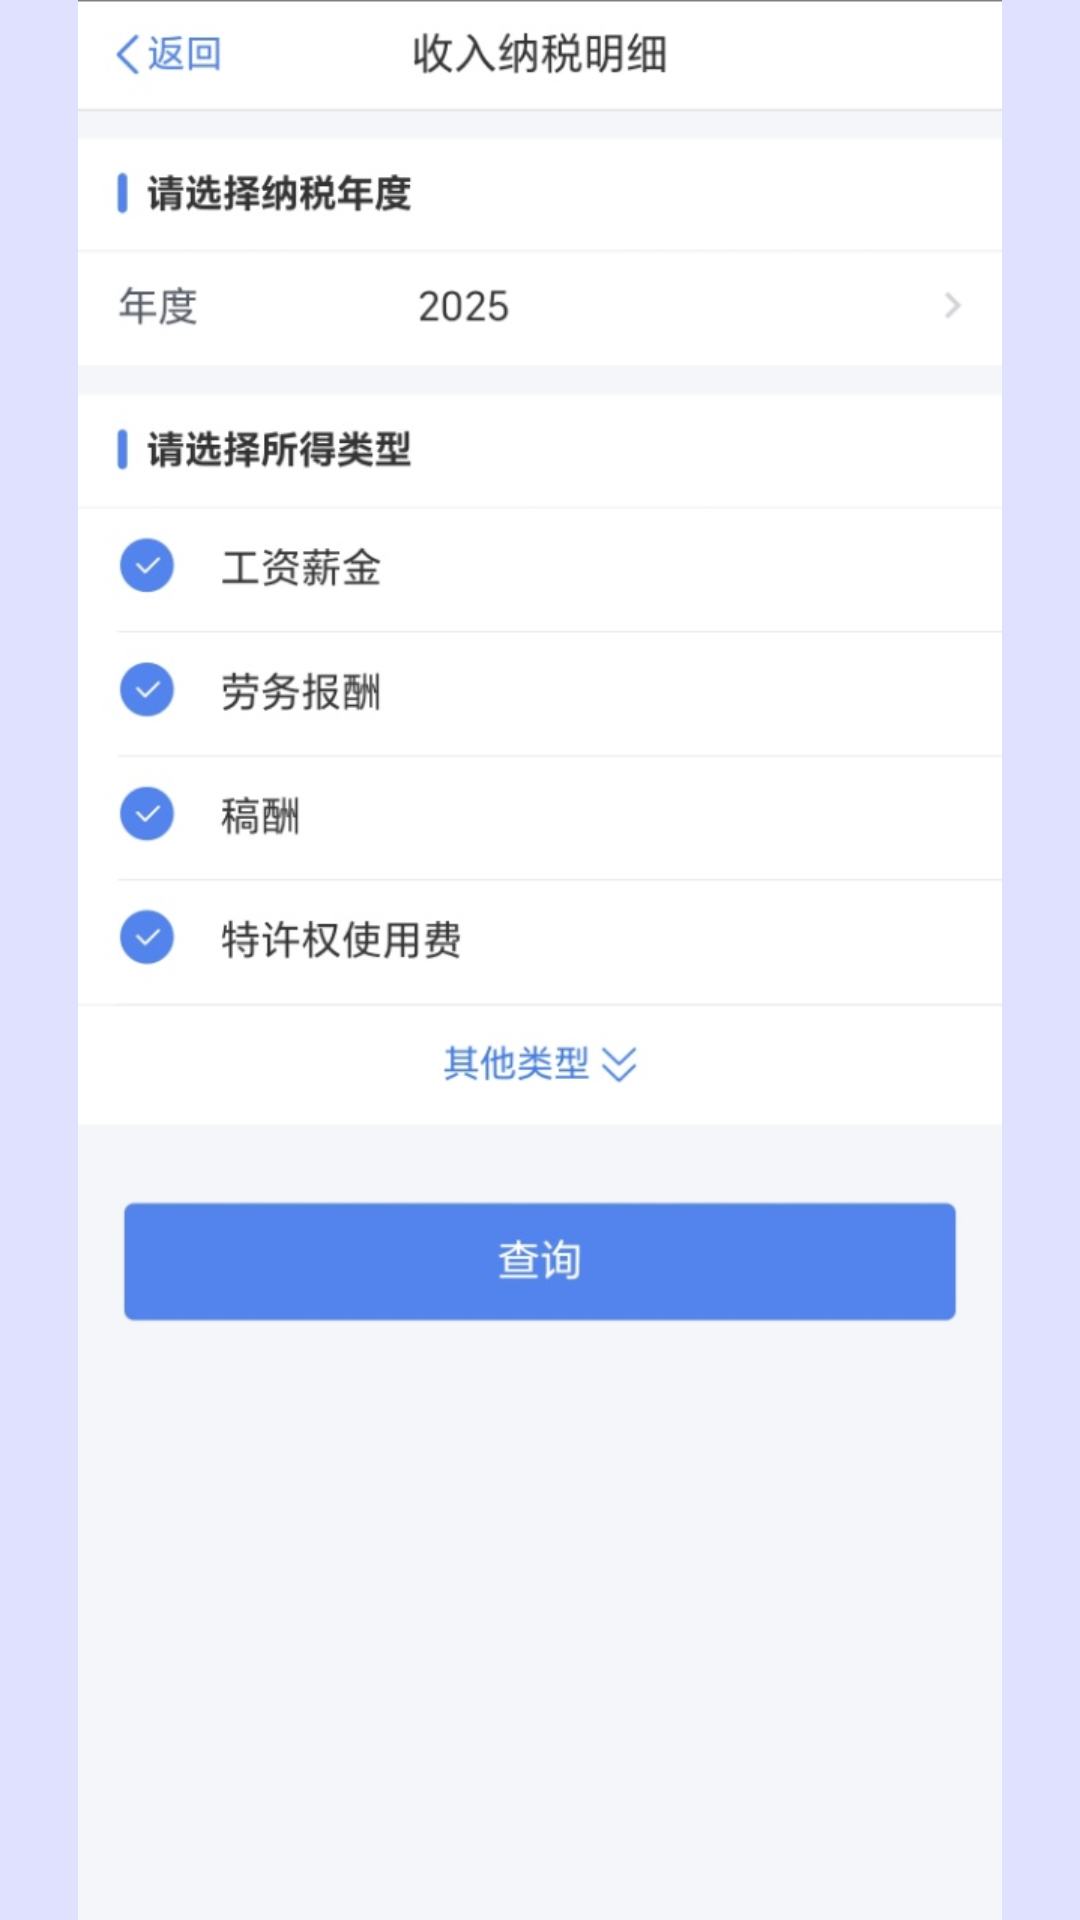

Layout XML and referenced resources for this Android screen:
<!-- AndroidManifest.xml: application theme Theme.Test -->
<!-- res/layout/activity3_tax.xml -->
<?xml version="1.0" encoding="utf-8"?>
<androidx.constraintlayout.widget.ConstraintLayout xmlns:android="http://schemas.android.com/apk/res/android"
    xmlns:app="http://schemas.android.com/apk/res-auto"
    xmlns:tools="http://schemas.android.com/tools"
    android:layout_width="match_parent"
    android:layout_height="match_parent"
    android:background="#1F0000FF"
    tools:context=".TaxActivity">
    <ImageView
        android:id="@+id/img_second"
        android:layout_width="match_parent"
        android:layout_height="match_parent"

        android:src="@drawable/screenshot_3"/>

</androidx.constraintlayout.widget.ConstraintLayout>
<!-- resources referenced by this layout -->
<resources>
  <!-- drawable screenshot_3: jpg bitmap (drawable, 54393 bytes) -->
  <style name="Theme.Test" parent="Theme.MaterialComponents.DayNight.DarkActionBar">
          
          <item name="colorPrimary">@color/purple_500</item>
          <item name="colorPrimaryVariant">@color/purple_700</item>
          <item name="colorOnPrimary">@color/white</item>
          
          <item name="colorSecondary">@color/teal_200</item>
          <item name="colorSecondaryVariant">@color/teal_700</item>
          <item name="colorOnSecondary">@color/black</item>
          
          <item name="android:statusBarColor" tools:targetApi="l">?attr/colorPrimaryVariant</item>
          
      </style>
  <color name="purple_500">#FF6200EE</color>
  <color name="purple_700">#FF3700B3</color>
  <color name="white">#FFFFFFFF</color>
  <color name="teal_200">#FF03DAC5</color>
  <color name="teal_700">#FF018786</color>
  <color name="black">#FF000000</color>
</resources>
